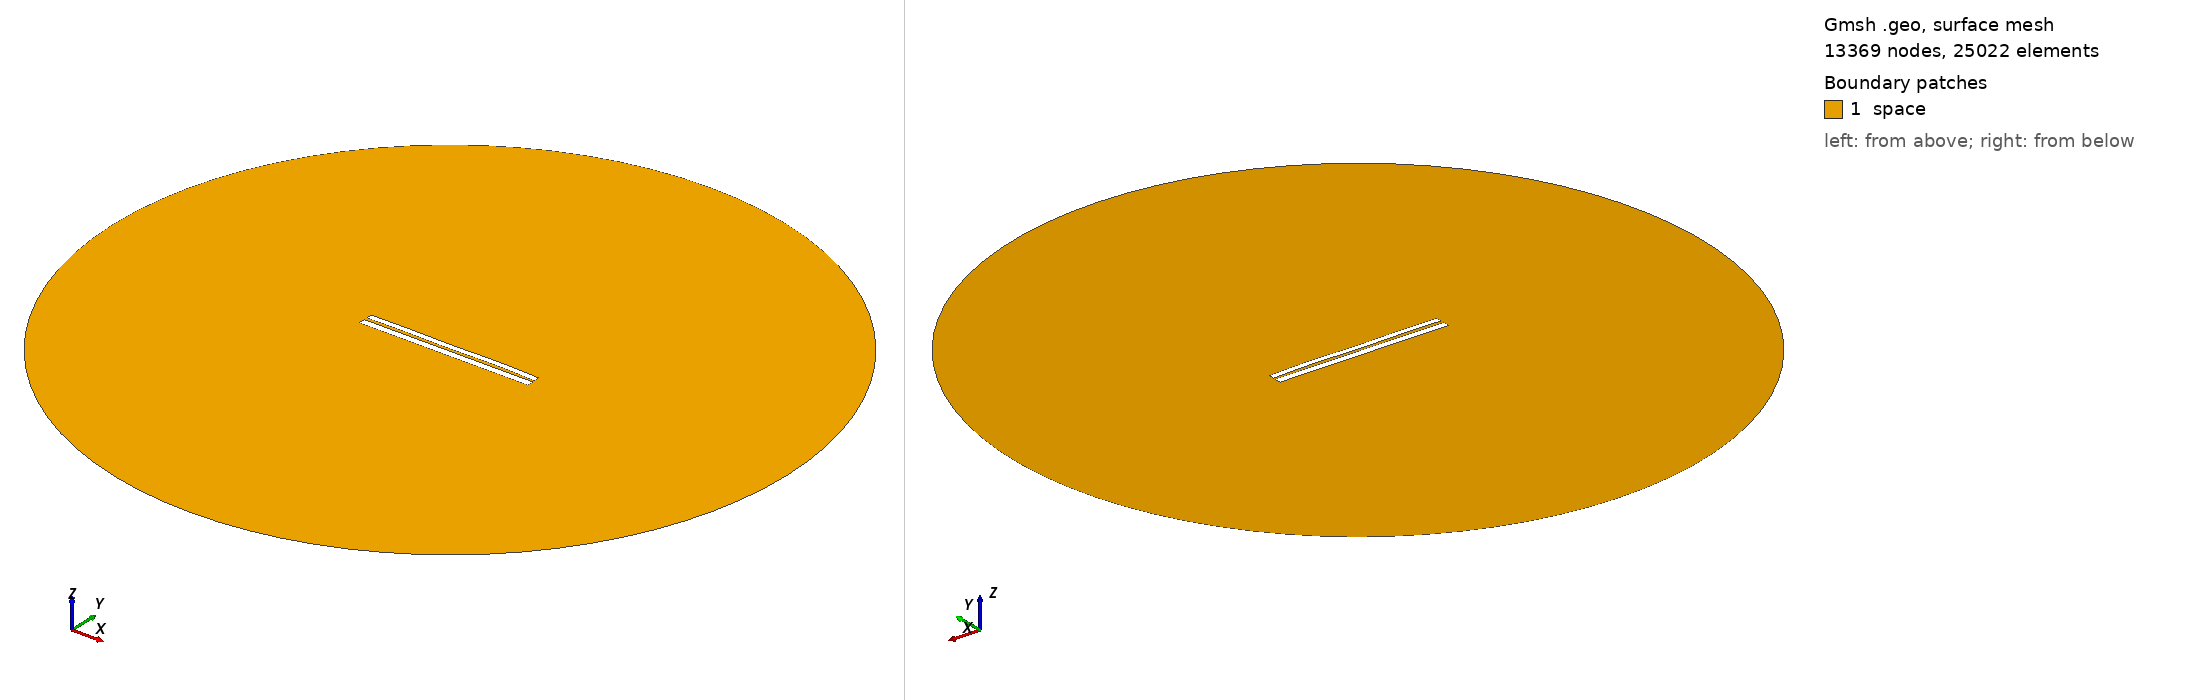

Gmsh geometry script, surface-meshed: 13369 nodes, 25022 surface elements. Boundary patches (legend numbers): 1 space. Left view from above one corner, right view from below the opposite corner. Legend entries are the model's physical surfaces. The drawing asked Gmsh for element sizes between 1% and 20% of the model's largest extent; the script's own settings can give other sizes.

=== 6460.geo (drawn) ===
//---------------------------------------
// Geometry kernel
//---------------------------------------

SetFactory("OpenCASCADE");



//---------------------------------------
// Parameters of the geometry
//---------------------------------------

// Overetch of the upper plate
overetch = 0.25;

// Distance between the plates
distance = 1.5;

// Discretization over the x axis (for the deformation)
nx = 50; 

// Length of the plate
L = 100 - overetch; 

// Number of modes
n = 4; 

// 1st mode coefficient
coeff(1) = -0.075;
beta(1) = 0.596864 * 3.1415926535 / L;

// 2nd mode coefficient
coeff(2) = 0.07499999999999998;
beta(2) = 1.49418 * 3.1415926535 / L;

// 3rd mode coefficient
coeff(3) = -0.075;
beta(3) = 2.50025 * 3.1415926535 / L;

// 4th mode coefficient
coeff(4) = 0.15;
beta(4) = 3.49999 * 3.1415926535 / L;



//---------------------------------------
// Upper plate (deformed rectangle)
//---------------------------------------

// Coordiantes of the upper plate
xmin = -50;
xmax = 50 - overetch;

// Height of the upper plate
yheight = 4 - 2 * overetch;

// Indexes of the points
UpperID[] = {};
LowerID[] = {};
LeftID[] = {};
RightID[] = {};

// Point index
p = 1;

// Horizontal edges
For i In {1:nx}
    x = xmin + (i-1)*(xmax - xmin)/(nx-1);

    y_bottom = distance / 2 + overetch;
    For j In {1:n}
        C = (Cosh(beta(j)*L) + Cos(beta(j)*L)) / (Sinh(beta(j)*L) + Sin(beta(j)*L));
        y_bottom  = y_bottom + coeff(j) * (Cosh(beta(j)*(x+50)) - Cos(beta(j)*(x+50)) - C * (Sinh(beta(j)*(x+50)) - Sin(beta(j)*(x+50))));
    EndFor

    y_top = y_bottom + yheight;

    Point(p) = {x, y_top, 0, 1.0};
    UpperID[i] = p;
    p = p + 1;

    Point(p) = {x, y_bottom, 0, 1.0};
    LowerID[i] = p;
    p = p + 1;
EndFor

// Create point lists
UpperPts[] = {}; LowerPts[] = {};
For i In {1:nx}
  UpperPts[] += {UpperID[i]};
  LowerPts[] += {LowerID[i]};
EndFor

// Build splines
Spline(1) = {UpperPts[]};
Spline(2) = {LowerPts[]};
Line(3) = {LowerPts[nx-1], UpperPts[nx-1]};
Line(4) = {LowerPts[0], UpperPts[0]};

// Build the plane surface
Curve Loop(1) = {2, 3, -1, -4};
Plane Surface(1) = {1};



//---------------------------------------
// Lower plate (rectangle)
//---------------------------------------

// Vertices
Point(1001) = {-50, -1, 0, 1.0};
Point(1002) = { 50, -1, 0, 1.0};
Point(1003) = { 50,  -5, 0, 1.0};
Point(1004) = {-50,  -5, 0, 1.0};

// Edges
Line(5) = {1001, 1002};
Line(6) = {1002, 1003};
Line(7) = {1003, 1004};
Line(8) = {1004, 1001};

// Plane surface
Line Loop(2) = {5, 6, 7, 8};
Plane Surface(2) = {2}; 



//---------------------------------------
// Outer (fictious) boundary
//---------------------------------------

// Points
Point(1005) = {0, 0, 0};       // Center
Point(1006) = {200, 0, 0};     // Start point
Point(1007) = {0, 200, 0};     // 90 degrees
Point(1008) = {-200, 0, 0};    // 180 degrees
Point(1009) = {0, -200, 0};    // 270 degrees

// Circle arcs (each needs start, center, end)
Circle(9) = {1006, 1005, 1007};
Circle(10) = {1007, 1005, 1008};
Circle(11) = {1008, 1005, 1009};
Circle(12) = {1009, 1005, 1006};

// Plane surface for the entire domain
Curve Loop(3) = {9, 10, 11, 12};
Surface(3) = {3};

// Subtract the plates from the whole domain to obtain the actual domain where we want to solve the equations
BooleanDifference{ Surface{3}; Delete; }{ Surface{1}; Surface{2}; Delete; }




//---------------------------------------
// Transfinite Lines/Curves
//---------------------------------------

// Set the number of points on the boundaries
r = 7;

// Plates
Transfinite Curve {1, 2} = 50*r Using Progression 1;
Transfinite Curve {3, 4} = 2*r Using Progression 1;
Transfinite Line {5, 7} = 50*r Using Progression 1;
Transfinite Line {6, 8} = 2*r Using Progression 1;

// Outer boundary
Transfinite Line {9, 10, 11, 12} = 20 Using Progression 1;



//---------------------------------------
// Physical groups
//---------------------------------------                

// Physical curves (boundaries)
Physical Line("force_segment", 10) = {2};
Physical Line("upper_plate", 11) = {1, 3, 4};
Physical Line("lower_plate", 12) = {5, 6, 7, 8};
Physical Line("boundary", 20) = {9, 10, 11, 12};

// Physical Surfaces
Physical Surface("space", 30) = {3};



//---------------------------------------
// 6. Generate the Mesh
//---------------------------------------

// 2D mesh generation
Mesh 2;
